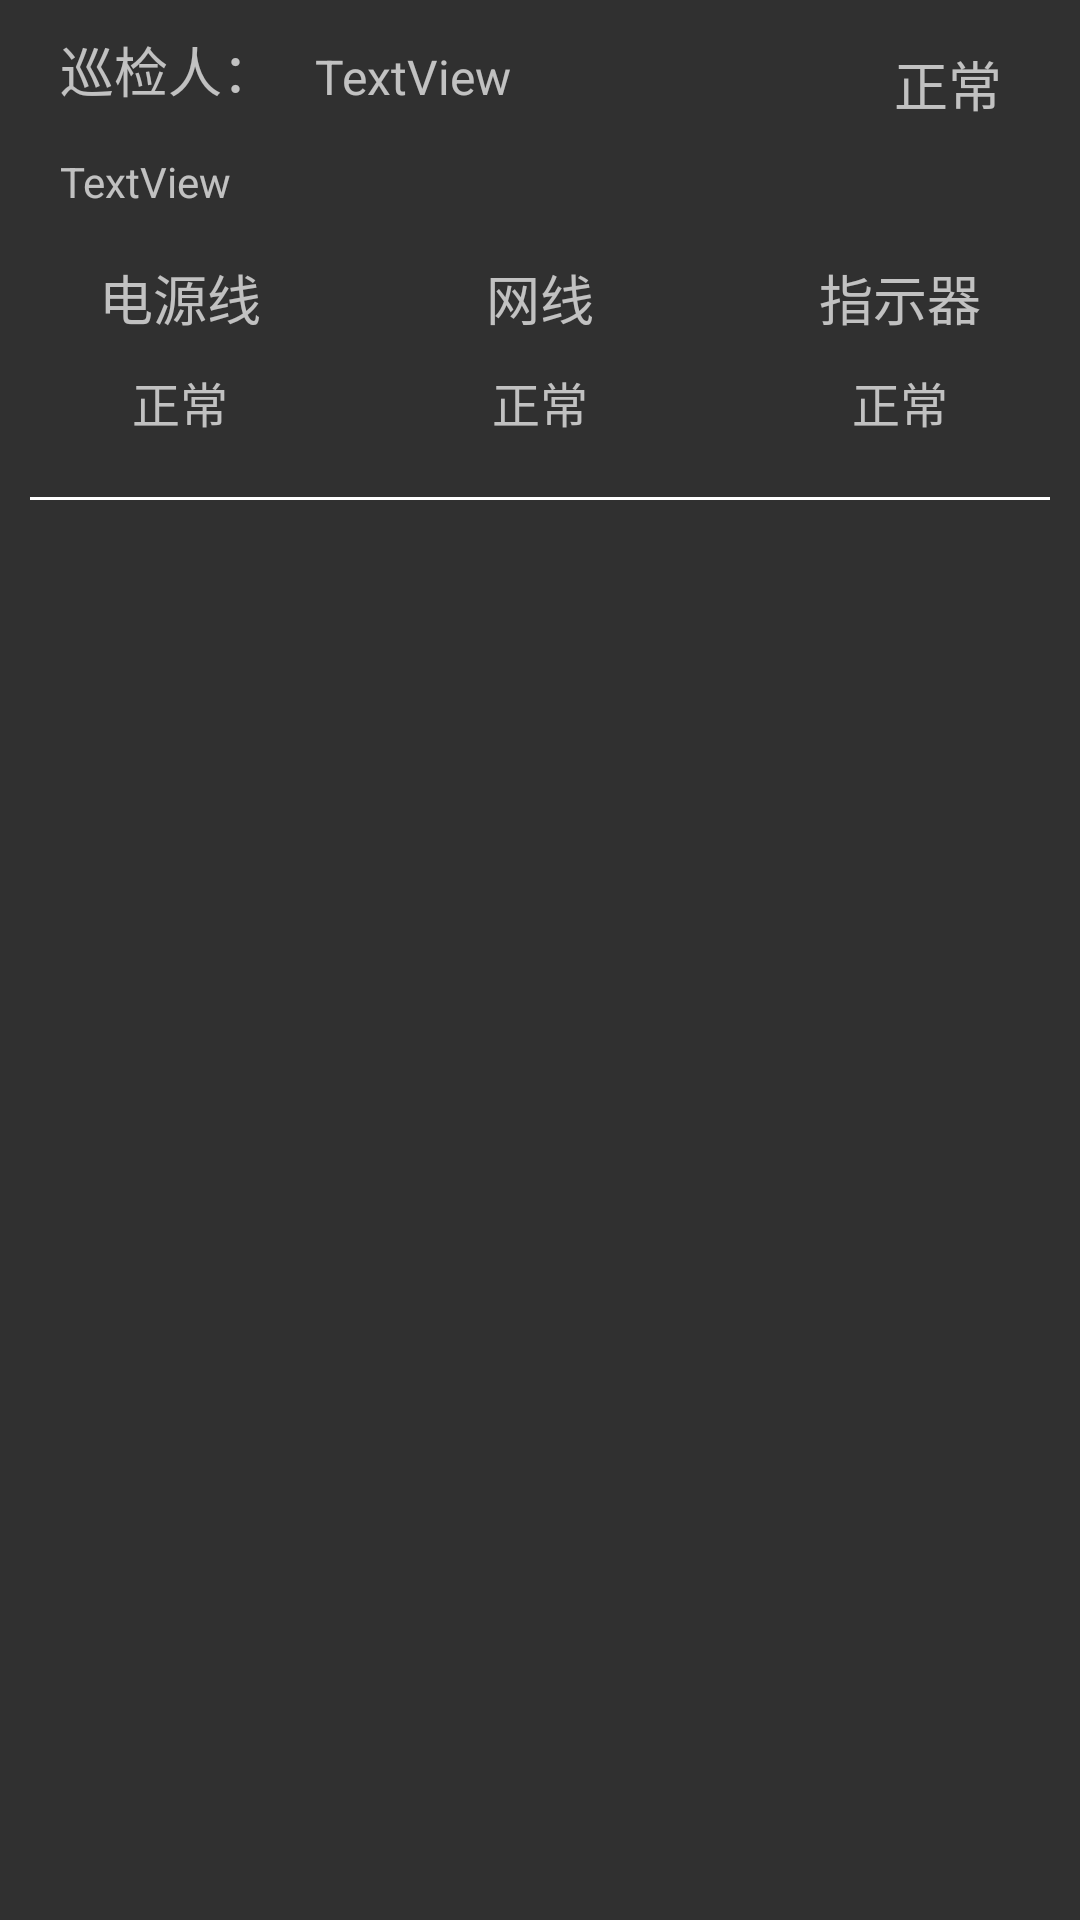

Here is an Android app screen rendered from its layout file. Give the layout XML and the strings, colors and styles it references.
<!-- AndroidManifest.xml: application theme AppTheme -->
<!-- res/layout/ro_item.xml -->
<?xml version="1.0" encoding="utf-8"?>
<RelativeLayout xmlns:android="http://schemas.android.com/apk/res/android"
    xmlns:app="http://schemas.android.com/apk/res-auto"
    android:layout_width="match_parent"
    android:layout_height="wrap_content">

    <TextView
        android:id="@+id/textView18"
        android:layout_width="wrap_content"
        android:layout_height="wrap_content"
        android:layout_alignParentLeft="true"
        android:layout_alignParentStart="true"
        android:layout_alignParentTop="true"
        android:layout_marginLeft="20dp"
        android:layout_marginStart="20dp"
        android:layout_marginTop="10dp"
        android:text="巡检人："
        android:textSize="@dimen/title" />

    <TextView
        android:id="@+id/textView_n"
        android:layout_width="wrap_content"
        android:layout_height="wrap_content"
        android:layout_alignBottom="@+id/textView18"
        android:layout_marginLeft="13dp"
        android:layout_marginStart="13dp"
        android:layout_toEndOf="@+id/textView18"
        android:layout_toRightOf="@+id/textView18"
        android:text="TextView"
        android:textSize="@dimen/textSize" />

    <TextView
        android:id="@+id/textView_state"
        android:layout_width="wrap_content"
        android:layout_height="wrap_content"
        android:layout_alignTop="@+id/textView_n"
        android:layout_marginEnd="16dp"
        android:layout_marginRight="16dp"
        android:layout_toLeftOf="@+id/imageView11"
        android:layout_toStartOf="@+id/imageView11"
        android:text="正常"
        android:textSize="@dimen/title" />

    <ImageView
        android:id="@+id/imageView11"
        android:layout_width="wrap_content"
        android:layout_height="wrap_content"
        app:srcCompat="@drawable/edit_right"
        android:layout_alignBottom="@+id/textView_n"
        android:layout_alignRight="@+id/imageView12"
        android:layout_alignEnd="@+id/imageView12" />

    <TextView
        android:id="@+id/textView_time"
        android:layout_width="wrap_content"
        android:layout_height="wrap_content"
        android:layout_alignLeft="@+id/textView18"
        android:layout_alignStart="@+id/textView18"
        android:layout_below="@+id/textView_state"
        android:layout_marginTop="10dp"
        android:text="TextView" />

    <LinearLayout
        android:layout_width="match_parent"
        android:layout_height="wrap_content"
        android:layout_below="@+id/textView_time"
        android:layout_centerHorizontal="true"
        android:layout_marginTop="8dp"
        android:orientation="horizontal"
        android:id="@+id/linearLayout2">

        <LinearLayout
            android:layout_width="0dp"
            android:layout_height="wrap_content"
            android:layout_below="@+id/textView_time"
            android:layout_centerHorizontal="true"
            android:layout_marginTop="8dp"
            android:layout_weight="1"
            android:orientation="vertical">


            <TextView
                android:id="@+id/textView23"
                android:layout_width="match_parent"
                android:textSize="@dimen/title"
                android:layout_height="wrap_content"
                android:gravity="center"
                android:text="电源线" />

            <TextView
                android:id="@+id/textView_state1"
                android:layout_width="match_parent"
                android:textSize="@dimen/textSize"
                android:layout_height="wrap_content"
                android:gravity="center"
                android:layout_margin="10dp"
                android:text="正常" />
        </LinearLayout>

        <LinearLayout
            android:layout_width="0dp"
            android:layout_height="wrap_content"
            android:layout_below="@+id/textView_time"
            android:layout_centerHorizontal="true"
            android:layout_marginTop="8dp"
            android:layout_weight="1"
            android:orientation="vertical">

            <TextView
                android:id="@+id/textView24"
                android:layout_width="match_parent"
                android:layout_height="wrap_content"
                android:gravity="center"
                android:text="网线"
                android:textSize="@dimen/title" />

            <TextView
                android:id="@+id/textView_state2"
                android:layout_width="match_parent"
                android:textSize="@dimen/textSize"
                android:layout_height="wrap_content"
                android:gravity="center"
                android:layout_margin="10dp"
                android:text="正常" />

        </LinearLayout>

        <LinearLayout
            android:layout_width="0dp"
            android:layout_height="wrap_content"
            android:layout_below="@+id/textView_time"
            android:layout_centerHorizontal="true"
            android:layout_marginTop="8dp"
            android:layout_weight="1"
            android:orientation="vertical">

            <TextView
                android:id="@+id/textView25"
                android:layout_width="match_parent"
                android:layout_height="wrap_content"
                android:gravity="center"
                android:text="指示器"
                android:textSize="@dimen/title" />

            <TextView
                android:id="@+id/textView_state3"
                android:layout_width="match_parent"
                android:textSize="@dimen/textSize"
                android:layout_height="wrap_content"
                android:gravity="center"
                android:layout_margin="10dp"
                android:text="正常" />

        </LinearLayout>

    </LinearLayout>

    <ImageView
        android:id="@+id/imageView12"
        android:layout_width="match_parent"
        android:layout_height="1dp"
        android:layout_below="@+id/linearLayout2"
        android:layout_centerHorizontal="true"
        android:background="@color/white"
        android:layout_margin="10dp" />


</RelativeLayout>
<!-- resources referenced by this layout -->
<resources>
  <color name="white">#ffffff</color>
  <dimen name="textSize">16dp</dimen>
  <dimen name="title">18dp</dimen>
  <style name="AppTheme" parent="Theme.AppCompat.NoActionBar">
          
          <item name="colorPrimary">@color/colorPrimary</item>
          <item name="colorPrimaryDark">@color/colorPrimaryDark</item>
          <item name="colorAccent">@color/colorAccent</item>
          
          <item name="android:windowTranslucentStatus">true</item>
      </style>
  <color name="colorPrimary">#3F51B5</color>
  <color name="colorPrimaryDark">#303F9F</color>
  <color name="colorAccent">#4ebff3</color>
</resources>
